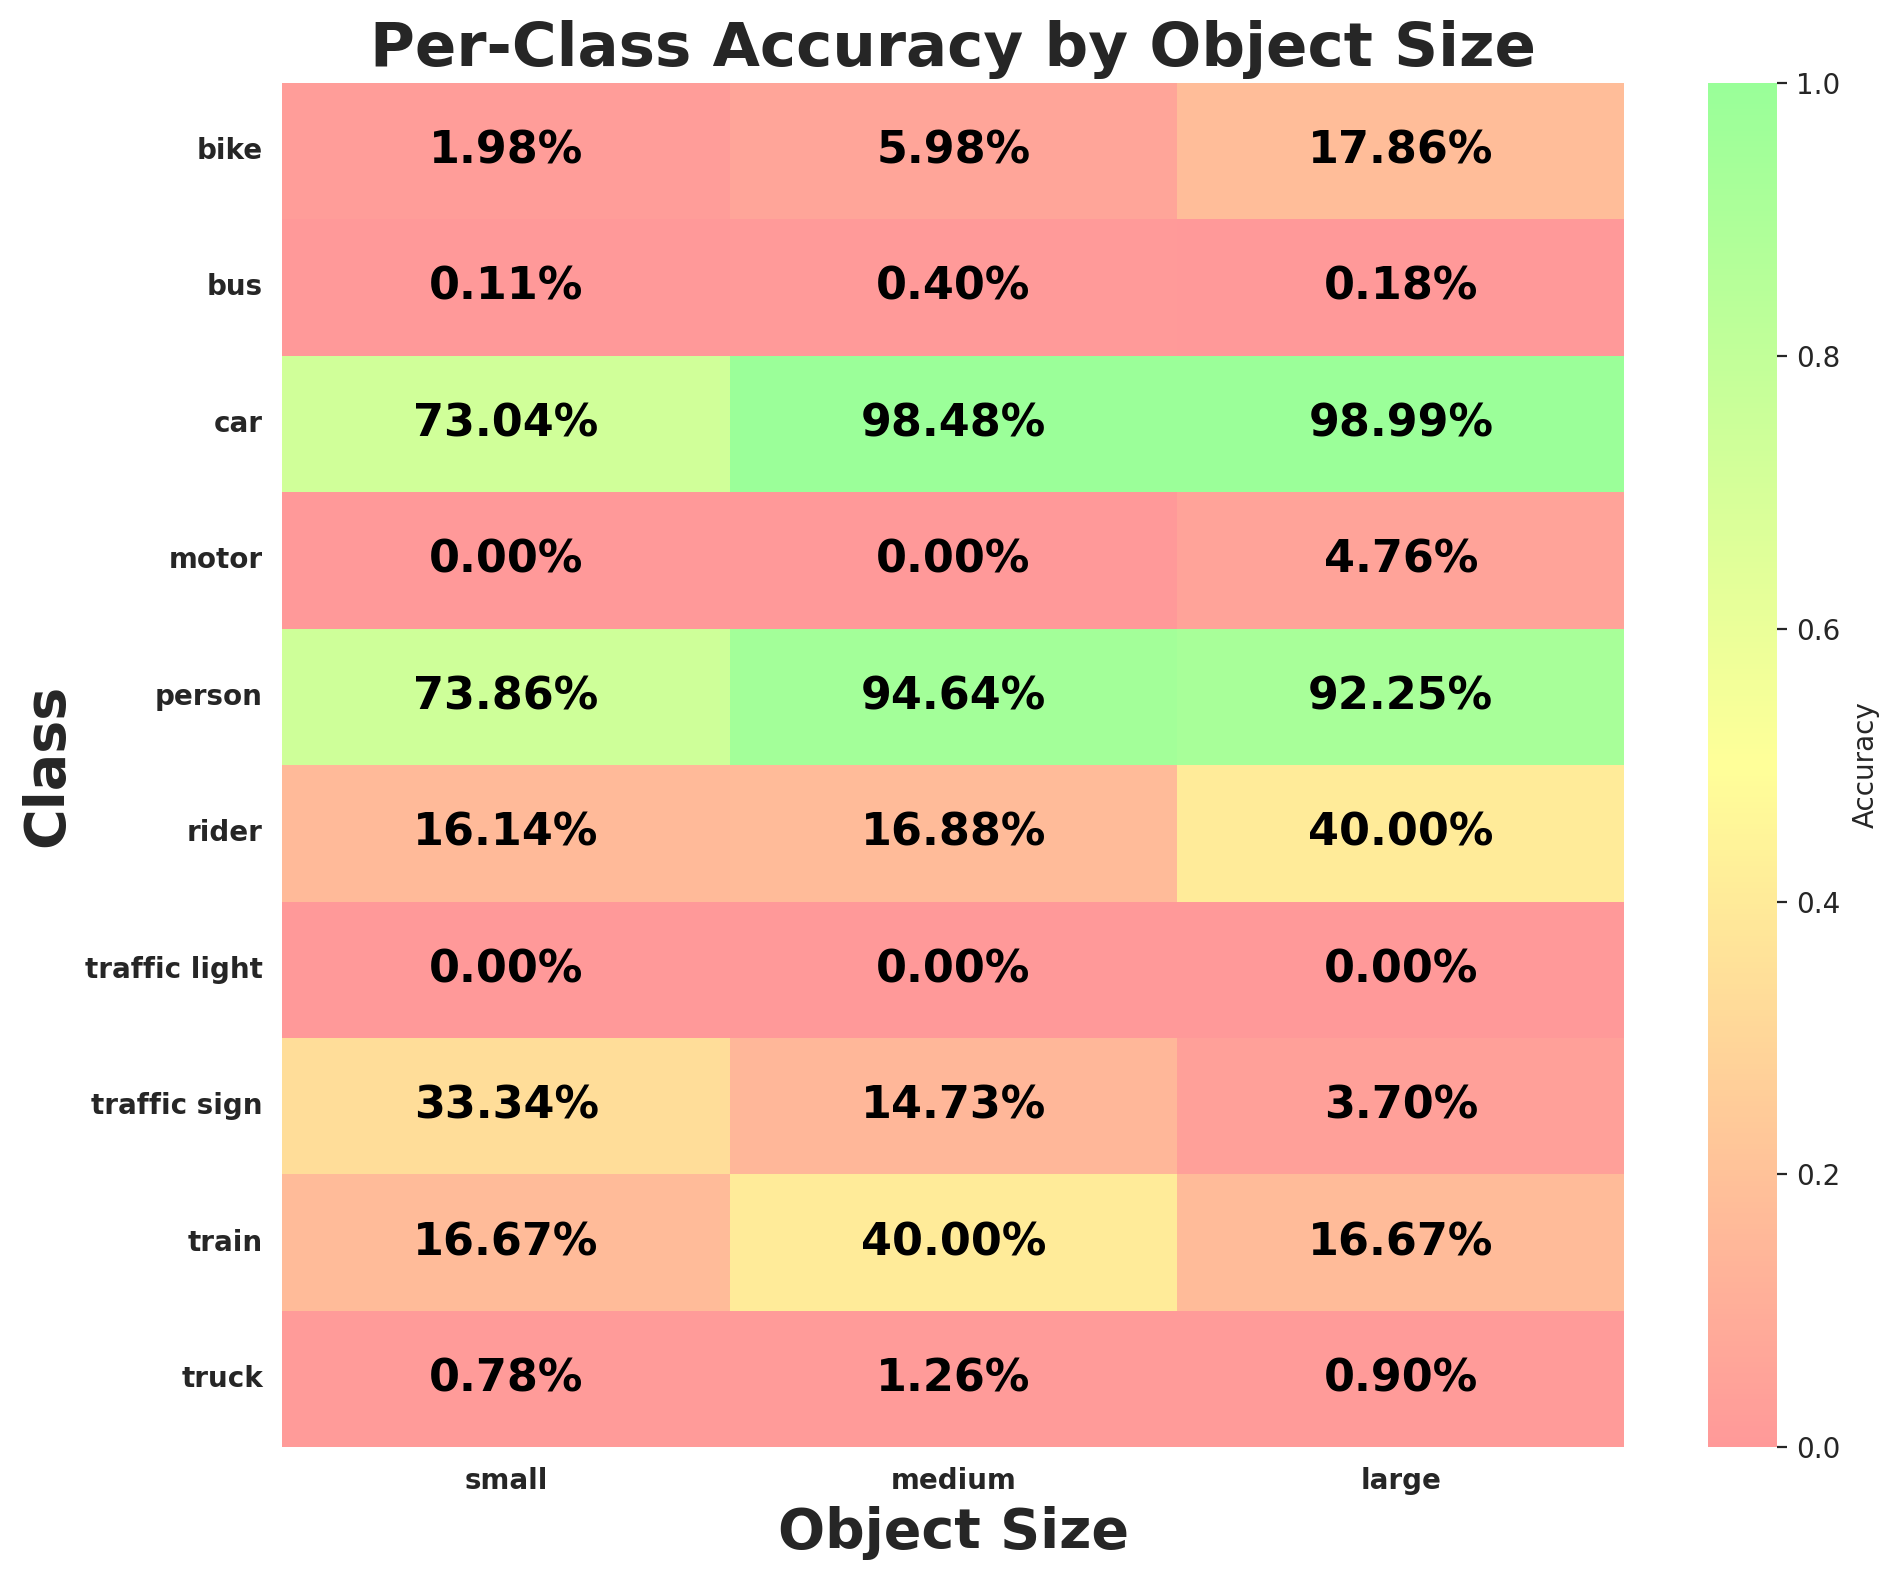

Data behind this chart, as committed beside it:
class_id, class_name, size_bucket, expected, matched, accuracy
0, person, small, 23271, 17189, 0.7386
0, person, medium, 1250, 1183, 0.9464
0, person, large, 129, 119, 0.9225
1, rider, small, 1109, 179, 0.1614
1, rider, medium, 160, 27, 0.1688
1, rider, large, 25, 10, 0.4
2, car, small, 167001, 121975, 0.7304
2, car, medium, 27324, 26910, 0.9848
2, car, large, 10825, 10716, 0.9899
3, truck, small, 5226, 41, 0.007845
3, truck, medium, 2145, 27, 0.01259
3, truck, large, 1333, 12, 0.009002
4, bus, small, 1898, 2, 0.001054
4, bus, medium, 759, 3, 0.003953
4, bus, large, 560, 1, 0.001786
5, train, small, 12, 2, 0.1667
5, train, medium, 10, 4, 0.4
5, train, large, 6, 1, 0.1667
6, motor, small, 669, 0, 0.0
6, motor, medium, 151, 0, 0.0
6, motor, large, 21, 1, 0.04762
7, bike, small, 1719, 34, 0.01978
7, bike, medium, 251, 15, 0.05976
7, bike, large, 28, 5, 0.1786
8, traffic light, small, 52806, 2, 3.7874483960156045e-05
8, traffic light, medium, 31, 0, 0.0
8, traffic light, large, 3, 0, 0.0
9, traffic sign, small, 67791, 22602, 0.3334
9, traffic sign, medium, 1161, 171, 0.1473
9, traffic sign, large, 54, 2, 0.03704
